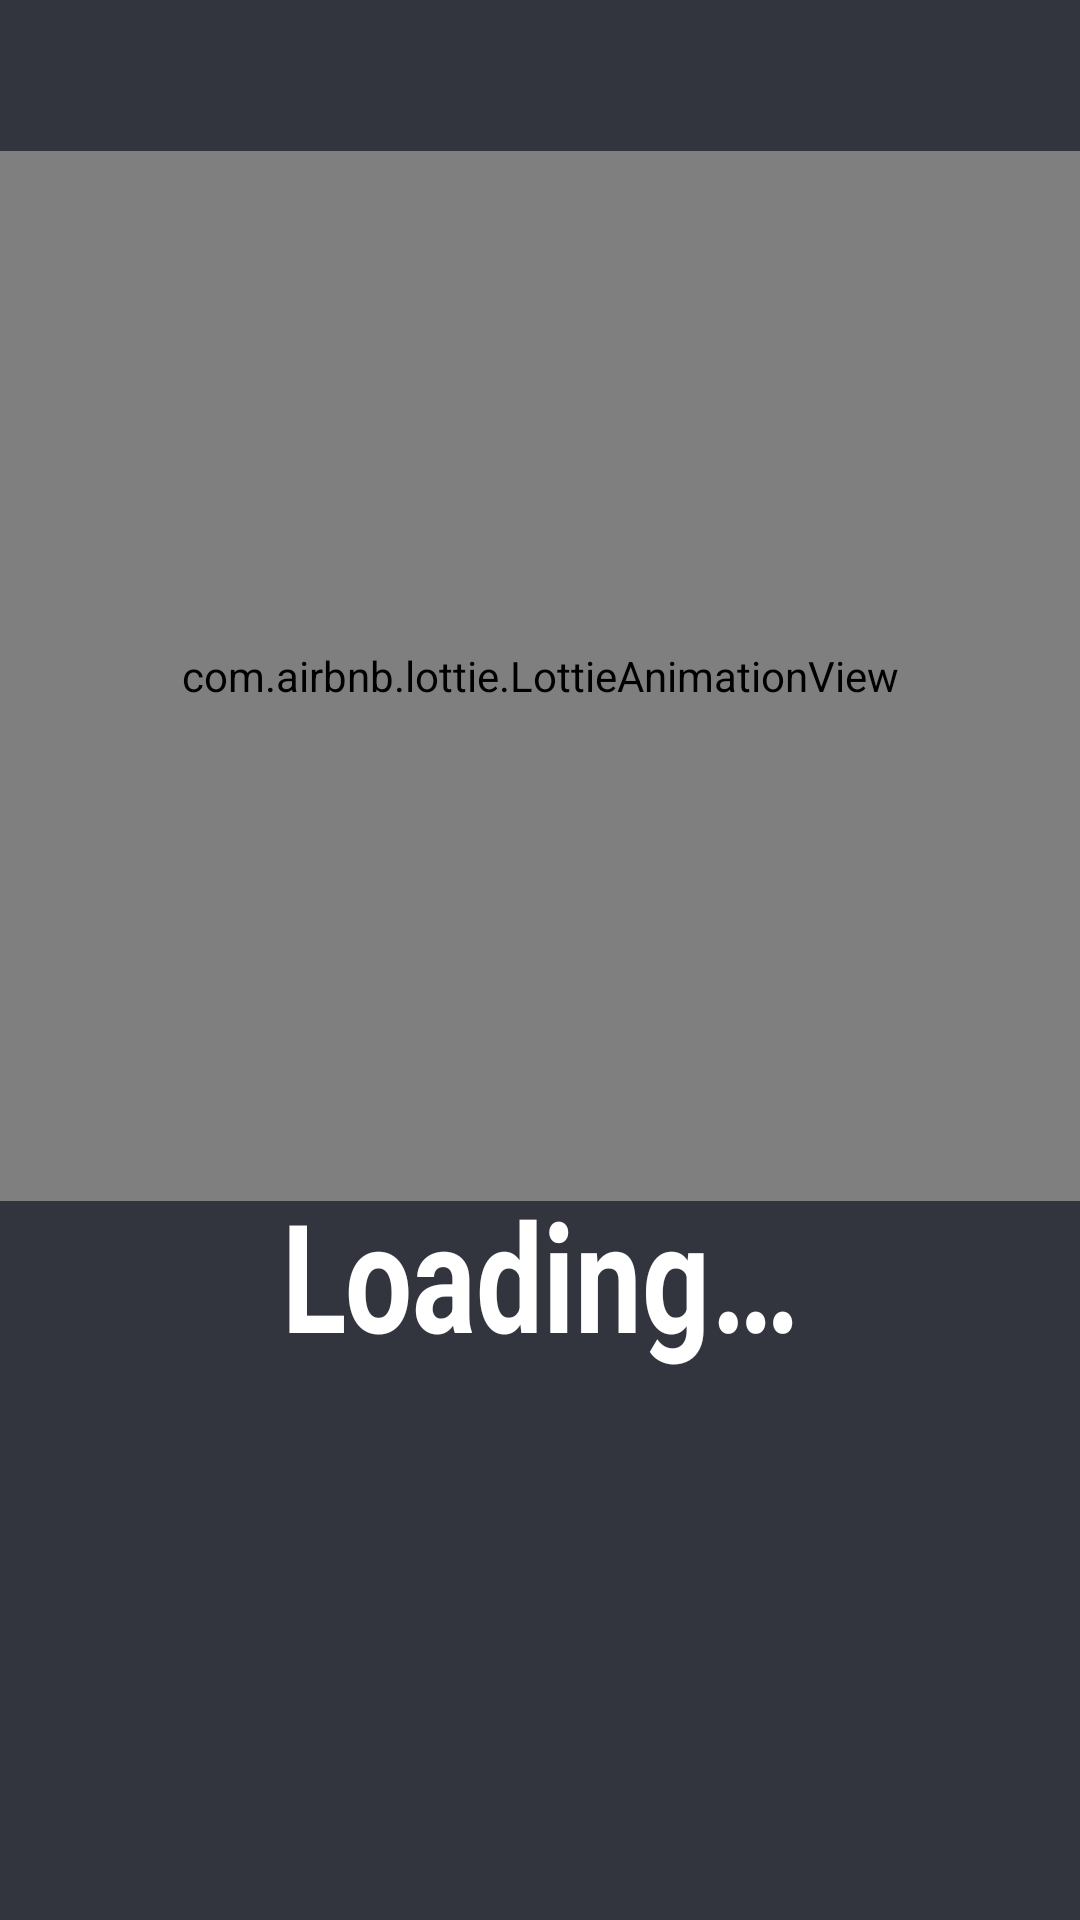

Here is an Android app screen rendered from its layout file. Give the layout XML and the strings, colors and styles it references.
<!-- AndroidManifest.xml: application theme Theme.AppCompat.Light.NoActionBar -->
<!-- res/layout/activity_splash.xml -->
<?xml version="1.0" encoding="utf-8"?>
<androidx.constraintlayout.widget.ConstraintLayout xmlns:android="http://schemas.android.com/apk/res/android"
    xmlns:app="http://schemas.android.com/apk/res-auto"
    xmlns:tools="http://schemas.android.com/tools"
    android:id="@+id/main"
    android:layout_width="match_parent"
    android:layout_height="match_parent"
    android:background="@color/MyFitnessDefault"
    android:backgroundTint="@color/MyFitnessDefault"
    tools:context=".Splash">

    <TextView
        android:layout_width="match_parent"
        android:layout_height="wrap_content"
        android:scaleX="1.1"
        android:scaleY="1.4"
        android:text="@string/loading"
        android:textAlignment="center"
        android:textColor="@color/white"
        android:textSize="36sp"
        android:textStyle="bold"
        app:layout_constraintBottom_toBottomOf="parent"
        app:layout_constraintEnd_toEndOf="parent"
        app:layout_constraintHorizontal_bias="0.0"
        app:layout_constraintStart_toStartOf="parent"
        app:layout_constraintTop_toBottomOf="@+id/lottieAnimationView"
        app:layout_constraintVertical_bias="0.0" />

    <com.airbnb.lottie.LottieAnimationView
        android:id="@+id/lottieAnimationView"
        android:layout_width="match_parent"
        android:layout_height="350dp"
        app:layout_constraintBottom_toBottomOf="parent"
        app:layout_constraintStart_toStartOf="parent"
        app:layout_constraintTop_toTopOf="parent"
        app:layout_constraintVertical_bias="0.174"
        app:lottie_autoPlay="true"
        app:lottie_loop="false"
        app:lottie_rawRes="@raw/loading1" />

</androidx.constraintlayout.widget.ConstraintLayout>
<!-- resources referenced by this layout -->
<resources>
  <color name="MyFitnessDefault">#FF33353E</color>
  <color name="white">#FFFFFFFF</color>
  <string name="loading">Loading…</string>
</resources>
